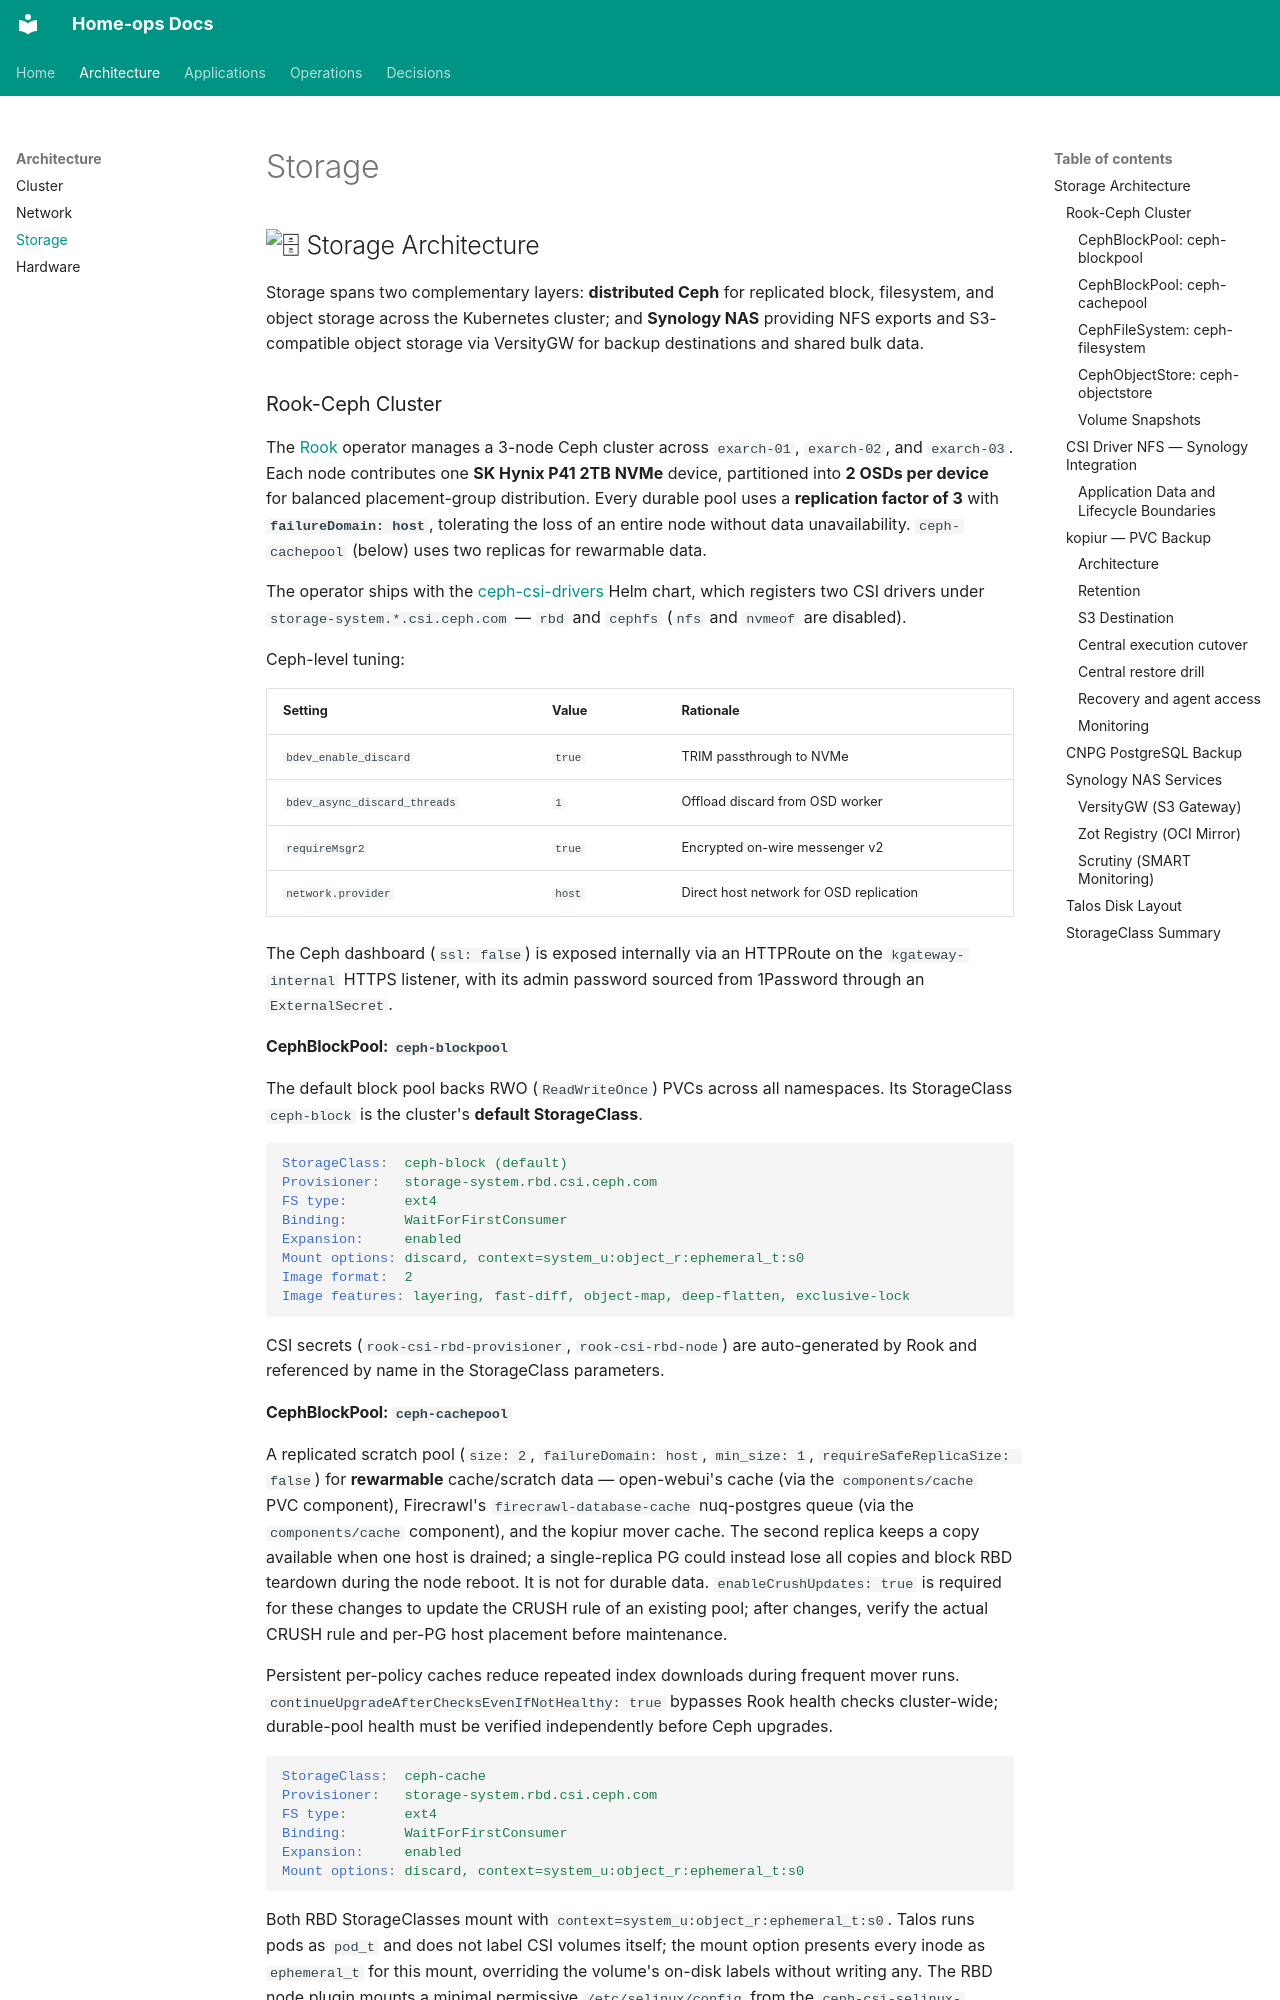

repository: soulwhisper/home-ops · page: infrastructure/storage/index.html · generator: mkdocs

## <img src="https://fonts.gstatic.com/s/e/notoemoji/latest/1f5c4/512.gif" alt="🗄" style="width: 20px; height: 20px; vertical-align: middle;"> Storage Architecture

Storage spans two complementary layers: **distributed Ceph** for replicated block, filesystem, and object storage across the Kubernetes cluster; and **Synology NAS** providing NFS exports and S3-compatible object storage via VersityGW for backup destinations and shared bulk data.

### Rook-Ceph Cluster

The [Rook](https://rook.io) operator manages a 3-node Ceph cluster across `exarch-01`, `exarch-02`, and `exarch-03`. Each node contributes one **SK Hynix P41 2TB NVMe** device, partitioned into **2 OSDs per device** for balanced placement-group distribution. Every durable pool uses a **replication factor of 3** with **`failureDomain: host`**, tolerating the loss of an entire node without data unavailability. `ceph-cachepool` (below) uses two replicas for rewarmable data.

The operator ships with the [ceph-csi-drivers](https://github.com/ceph/ceph-csi-operator) Helm chart, which registers two CSI drivers under `storage-system.*.csi.ceph.com` — `rbd` and `cephfs` (`nfs` and `nvmeof` are disabled).

Ceph-level tuning:

| Setting | Value | Rationale |
|---------|-------|-----------|
| `bdev_enable_discard` | `true` | TRIM passthrough to NVMe |
| `bdev_async_discard_threads` | `1` | Offload discard from OSD worker |
| `requireMsgr2` | `true` | Encrypted on-wire messenger v2 |
| `network.provider` | `host` | Direct host network for OSD replication |

The Ceph dashboard (`ssl: false`) is exposed internally via an HTTPRoute on the `kgateway-internal` HTTPS listener, with its admin password sourced from 1Password through an `ExternalSecret`.

#### CephBlockPool: `ceph-blockpool`

The default block pool backs RWO (`ReadWriteOnce`) PVCs across all namespaces. Its StorageClass `ceph-block` is the cluster's **default StorageClass**.

```yaml
StorageClass:  ceph-block (default)
Provisioner:   storage-system.rbd.csi.ceph.com
FS type:       ext4
Binding:       WaitForFirstConsumer
Expansion:     enabled
Mount options: discard, context=system_u:object_r:ephemeral_t:s0
Image format:  2
Image features: layering, fast-diff, object-map, deep-flatten, exclusive-lock
```

CSI secrets (`rook-csi-rbd-provisioner`, `rook-csi-rbd-node`) are auto-generated by Rook and referenced by name in the StorageClass parameters.
